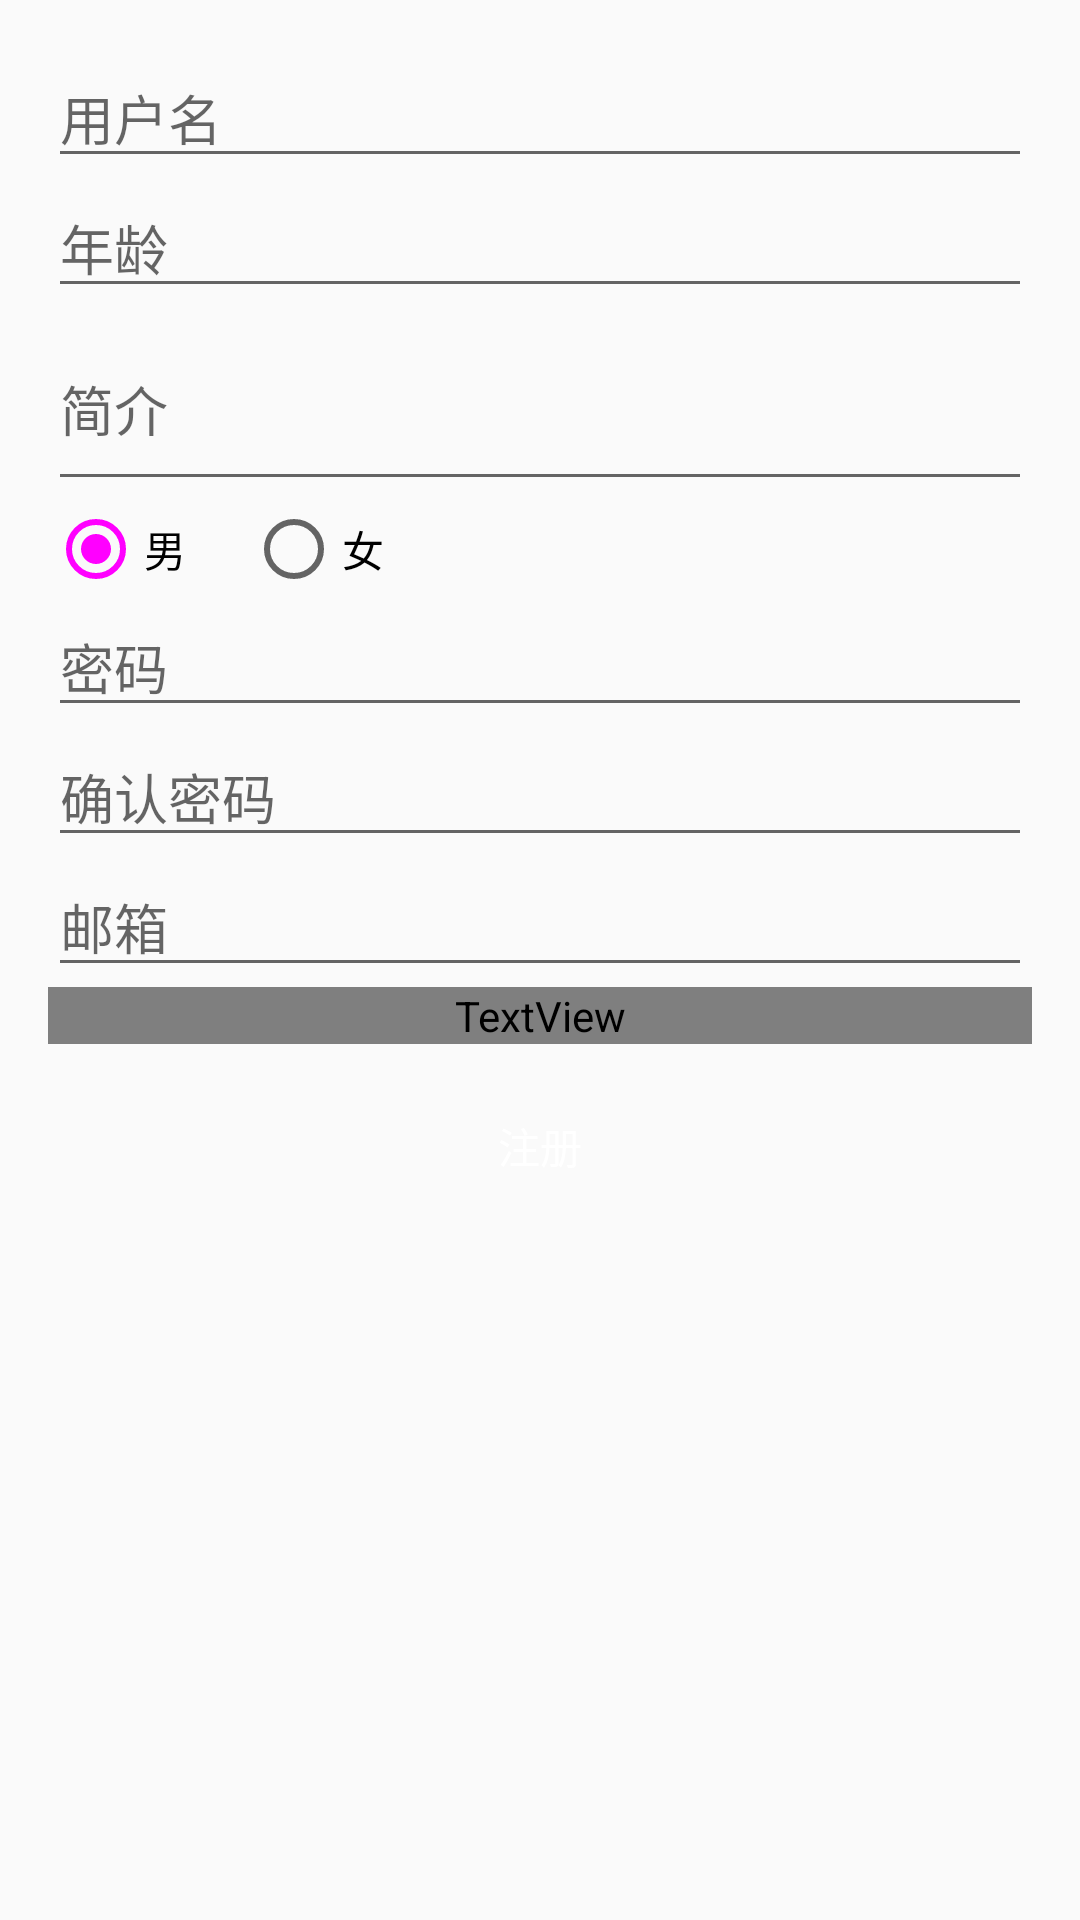

Here is an Android app screen rendered from its layout file. Give the layout XML and the strings, colors and styles it references.
<!-- AndroidManifest.xml: activity theme BackActivityTheme -->
<!-- res/layout/activity_register.xml -->
<?xml version="1.0" encoding="utf-8"?>
<LinearLayout
    xmlns:android="http://schemas.android.com/apk/res/android"
    android:layout_width="match_parent"
    android:layout_height="match_parent"
    android:orientation="vertical"
    android:padding="@dimen/activity_padding">

    <EditText
        android:id="@+id/et_regis_name"
        android:layout_width="match_parent"
        android:layout_height="wrap_content"
        android:hint="@string/text_user_name"/>

    <EditText
        android:id="@+id/et_profile_age"
        android:layout_width="match_parent"
        android:layout_height="wrap_content"
        android:hint="@string/text_age"/>

    <EditText
        android:id="@+id/et_profile_desc"
        android:layout_width="match_parent"
        android:layout_height="wrap_content"
        android:hint="@string/text_desc"
        android:lines="2"/>

    <RadioGroup
        android:id="@+id/mRadioGroup"
        android:layout_width="match_parent"
        android:layout_height="wrap_content"
        android:orientation="horizontal">

        <RadioButton
            android:id="@+id/rb_boy"
            android:layout_width="wrap_content"
            android:layout_height="wrap_content"
            android:checked="true"
            android:text="@string/text_boy"/>

        <RadioButton
            android:id="@+id/rb_girl"
            android:layout_width="wrap_content"
            android:layout_height="wrap_content"
            android:layout_marginLeft="20dp"
            android:text="@string/text_girl"/>

    </RadioGroup>

    <EditText
        android:id="@+id/et_regis_password"
        android:layout_width="match_parent"
        android:layout_height="wrap_content"
        android:hint="@string/text_password"
        android:password="true"/>

    <EditText
        android:id="@+id/et_confirm_password"
        android:layout_width="match_parent"
        android:layout_height="wrap_content"
        android:hint="@string/text_password_again"
        android:inputType="numberPassword"/>

    <EditText
        android:id="@+id/et_register_email"
        android:layout_width="match_parent"
        android:layout_height="wrap_content"
        android:hint="@string/text_email"/>

    <TextView
        android:layout_width="match_parent"
        android:layout_height="wrap_content"
        android:text="@string/text_register_remind"
        android:textColor="@color/colorAccent"
        android:textSize="15sp"/>

    <Button
        android:id="@+id/btn_confirm_register"
        android:layout_width="match_parent"
        android:layout_height="wrap_content"
        android:layout_marginTop="10dp"
        android:background="@drawable/button_bg"
        android:text="@string/text_registered"
        android:textColor="@android:color/white"/>

</LinearLayout>
<!-- resources referenced by this layout -->
<resources>
  <color name="colorAccent">@color/material_deep_teal_50</color>
  <dimen name="activity_padding">16dp</dimen>
  <string name="text_age">年龄</string>
  <string name="text_boy">男</string>
  <string name="text_desc">简介</string>
  <string name="text_email">邮箱</string>
  <string name="text_girl">女</string>
  <string name="text_password">密码</string>
  <string name="text_password_again">确认密码</string>
  <string name="text_register_remind">邮箱需要确认，否则无法登陆</string>
  <string name="text_registered">注册</string>
  <string name="text_user_name">用户名</string>
  <style name="BackActivityTheme" parent="Theme.AppCompat.Light.DarkActionBar">
          <item name="colorPrimary">@color/colorPrimary</item>
          <item name="colorPrimaryDark">@color/colorPrimaryDark</item>
          <item name="colorAccent">@color/colorAccent</item>
          <item name="preferenceTheme">@style/myPreferenceScreen</item>
      </style>
  <color name="colorPrimary">@color/material_deep_teal_50</color>
  <color name="colorPrimaryDark">@color/material_deep_teal_50</color>
  <style name="myPreferenceScreen" parent="PreferenceThemeOverlay.v14.Material">
          <item name="android:fadeScrollbars">true</item>
          <item name="android:scrollbars">vertical</item>
          <item name="android:scrollbarFadeDuration">1</item>
      </style>
</resources>
